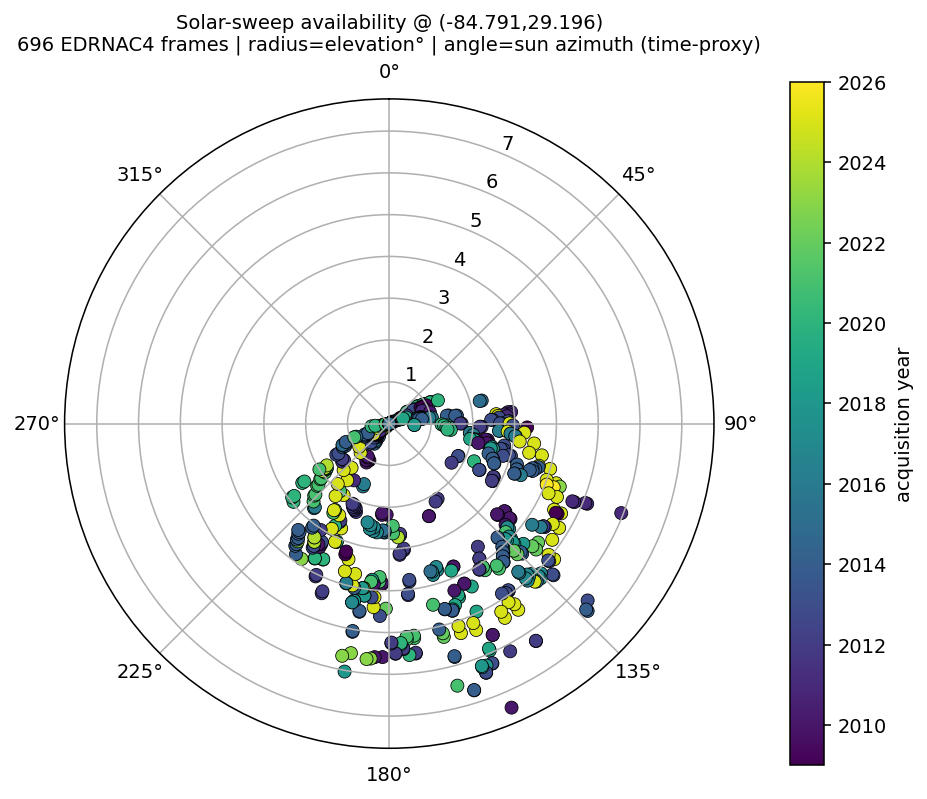

The data file committed next to this chart (first rows):
product, utc, incidence_deg, sun_elev_deg, emission_deg, phase_deg, sun_az_deg, az_source, center_lat, center_lon, download_url
nac.m1360128032le, 2020-11-16T01:06:05+00:00, 93.73, -3.73, 1.7, 94.0, 4.806, proxy, -85.43, 39.81, https://pds.lroc.im-ldi.com/data/LRO-L-L…
nac.m1097331874re, 2012-07-19T10:10:07+00:00, 92.1, -2.1, 1.13, 91.17, 5.153, proxy, -86, 25.59, https://pds.lroc.im-ldi.com/data/LRO-L-L…
nac.m1097339019le, 2012-07-19T12:09:12+00:00, 92.05, -2.05, 1.68, 93.48, 6.161, proxy, -86.04, 25.68, https://pds.lroc.im-ldi.com/data/LRO-L-L…
nac.m1097339019re, 2012-07-19T12:09:12+00:00, 92.09, -2.09, 1.12, 91.16, 6.161, proxy, -86.01, 24.67, https://pds.lroc.im-ldi.com/data/LRO-L-L…
nac.m1360142117le, 2020-11-16T05:00:50+00:00, 93.6, -3.6, 1.7, 93.88, 6.793, proxy, -85.49, 39.19, https://pds.lroc.im-ldi.com/data/LRO-L-L…
nac.m1360142117re, 2020-11-16T05:00:50+00:00, 93.62, -3.62, 1.14, 93.34, 6.793, proxy, -85.42, 39.73, https://pds.lroc.im-ldi.com/data/LRO-L-L…
nac.m1097346164le, 2012-07-19T14:08:17+00:00, 92.02, -2.02, 1.68, 93.45, 7.169, proxy, -86.08, 24.08, https://pds.lroc.im-ldi.com/data/LRO-L-L…
nac.m1097346164re, 2012-07-19T14:08:17+00:00, 92.06, -2.06, 1.12, 91.13, 7.169, proxy, -86.05, 23.05, https://pds.lroc.im-ldi.com/data/LRO-L-L…
nac.m1217270361le, 2016-05-07T14:24:54+00:00, 92.54, -2.54, 1.67, 94.21, 8.07, proxy, -85.29, 27.72, https://pds.lroc.im-ldi.com/data/LRO-L-L…
nac.m1217270361re, 2016-05-07T14:24:54+00:00, 92.59, -2.59, 1.13, 91.47, 8.07, proxy, -85.23, 27.14, https://pds.lroc.im-ldi.com/data/LRO-L-L…
nac.m1360156203le, 2020-11-16T08:55:36+00:00, 93.43, -3.43, 1.7, 93.72, 8.781, proxy, -85.58, 39.07, https://pds.lroc.im-ldi.com/data/LRO-L-L…
nac.m1360156203re, 2020-11-16T08:55:36+00:00, 93.45, -3.45, 1.14, 93.17, 8.781, proxy, -85.49, 39.59, https://pds.lroc.im-ldi.com/data/LRO-L-L…
nac.m1217277386le, 2016-05-07T16:21:59+00:00, 92.51, -2.51, 1.67, 94.18, 9.061, proxy, -85.46, 23.6, https://pds.lroc.im-ldi.com/data/LRO-L-L…
nac.m1217277386re, 2016-05-07T16:21:59+00:00, 92.56, -2.56, 1.13, 91.44, 9.061, proxy, -85.4, 23.05, https://pds.lroc.im-ldi.com/data/LRO-L-L…
nac.m1097360454le, 2012-07-19T18:06:27+00:00, 91.94, -1.94, 1.68, 93.37, 9.186, proxy, -86.2, 21.56, https://pds.lroc.im-ldi.com/data/LRO-L-L…
nac.m1097360454re, 2012-07-19T18:06:27+00:00, 91.98, -1.98, 1.12, 91.05, 9.186, proxy, -86.18, 20.84, https://pds.lroc.im-ldi.com/data/LRO-L-L…
nac.m1217291457le, 2016-05-07T20:16:30+00:00, 92.49, -2.49, 1.67, 94.16, 11.05, proxy, -85.45, 22.84, https://pds.lroc.im-ldi.com/data/LRO-L-L…
nac.m1217291457re, 2016-05-07T20:16:30+00:00, 92.53, -2.53, 1.13, 91.42, 11.05, proxy, -85.42, 22.47, https://pds.lroc.im-ldi.com/data/LRO-L-L…
nac.m1217298492le, 2016-05-07T22:13:46+00:00, 92.47, -2.47, 1.67, 94.14, 12.04, proxy, -85.45, 22.41, https://pds.lroc.im-ldi.com/data/LRO-L-L…
nac.m1217298492re, 2016-05-07T22:13:46+00:00, 92.52, -2.52, 1.13, 91.4, 12.04, proxy, -85.41, 22.01, https://pds.lroc.im-ldi.com/data/LRO-L-L…
nac.m1217305528le, 2016-05-08T00:11:01+00:00, 92.45, -2.45, 1.67, 94.12, 13.03, proxy, -85.39, 22.05, https://pds.lroc.im-ldi.com/data/LRO-L-L…
nac.m1186697883re, 2015-05-19T18:03:36+00:00, 92.17, -2.17, 1.12, 91.05, 14.4, proxy, -85.33, 28.41, https://pds.lroc.im-ldi.com/data/LRO-L-L…
nac.m1186704913le, 2015-05-19T20:00:47+00:00, 92.1, -2.1, 1.67, 93.77, 15.39, proxy, -85.33, 28.88, https://pds.lroc.im-ldi.com/data/LRO-L-L…
nac.m1186704913re, 2015-05-19T20:00:47+00:00, 92.15, -2.15, 1.12, 91.03, 15.39, proxy, -85.28, 28.27, https://pds.lroc.im-ldi.com/data/LRO-L-L…
nac.m1186711944le, 2015-05-19T21:57:57+00:00, 92.08, -2.08, 1.67, 93.75, 16.38, proxy, -85.29, 28.78, https://pds.lroc.im-ldi.com/data/LRO-L-L…
nac.m1186711944re, 2015-05-19T21:57:57+00:00, 92.13, -2.13, 1.13, 91.01, 16.38, proxy, -85.25, 28.36, https://pds.lroc.im-ldi.com/data/LRO-L-L…
nac.m1186718974le, 2015-05-19T23:55:07+00:00, 92.06, -2.06, 1.67, 93.73, 17.37, proxy, -85.26, 28.3, https://pds.lroc.im-ldi.com/data/LRO-L-L…
nac.m1186718974re, 2015-05-19T23:55:07+00:00, 92.1, -2.1, 1.12, 90.99, 17.37, proxy, -85.23, 27.88, https://pds.lroc.im-ldi.com/data/LRO-L-L…
nac.m1467388615le, 2024-04-10T11:42:29+00:00, 92.24, -2.24, 74.73, 20.62, 18.91, proxy, -85.09, 44.3, https://pds.lroc.im-ldi.com/data/LRO-L-L…
nac.m1467388615re, 2024-04-10T11:42:29+00:00, 94.66, -4.66, 79.95, 18.32, 18.91, proxy, -82.96, 25.16, https://pds.lroc.im-ldi.com/data/LRO-L-L…
nac.m1245472827re, 2017-03-30T00:26:00+00:00, 91.85, -1.85, 1.14, 90.75, 27.34, proxy, -85.06, 27.99, https://pds.lroc.im-ldi.com/data/LRO-L-L…
nac.m1094981115le, 2012-06-22T05:10:48+00:00, 91.32, -1.32, 1.67, 92.99, 33.47, proxy, -85.06, 31, https://pds.lroc.im-ldi.com/data/LRO-L-L…
nac.m1094981115re, 2012-06-22T05:10:48+00:00, 91.37, -1.37, 1.13, 90.25, 33.47, proxy, -85.05, 30.44, https://pds.lroc.im-ldi.com/data/LRO-L-L…
nac.m1214928318le, 2016-04-10T11:50:51+00:00, 91.35, -1.35, 1.67, 92.87, 37.62, proxy, -85.42, 24.86, https://pds.lroc.im-ldi.com/data/LRO-L-L…
nac.m1214928318re, 2016-04-10T11:50:51+00:00, 91.4, -1.4, 1.13, 90.33, 37.62, proxy, -85.36, 24.3, https://pds.lroc.im-ldi.com/data/LRO-L-L…
nac.m1214935373le, 2016-04-10T13:48:26+00:00, 90.87, -0.87, 1.68, 92.39, 38.61, proxy, -84.63, 33.32, https://pds.lroc.im-ldi.com/data/LRO-L-L…
nac.m1214935373re, 2016-04-10T13:48:26+00:00, 90.92, -0.92, 1.13, 89.85, 38.61, proxy, -84.59, 32.94, https://pds.lroc.im-ldi.com/data/LRO-L-L…
nac.m1214942389le, 2016-04-10T15:45:22+00:00, 91.27, -1.27, 1.68, 92.79, 39.6, proxy, -85.34, 24.11, https://pds.lroc.im-ldi.com/data/LRO-L-L…
nac.m1214942389re, 2016-04-10T15:45:22+00:00, 91.31, -1.31, 1.13, 90.25, 39.6, proxy, -85.29, 23.54, https://pds.lroc.im-ldi.com/data/LRO-L-L…
nac.m1214949449le, 2016-04-10T17:43:02+00:00, 90.69, -0.69, 1.68, 92.21, 40.6, proxy, -84.37, 34.09, https://pds.lroc.im-ldi.com/data/LRO-L-L…
nac.m1214949449re, 2016-04-10T17:43:02+00:00, 90.73, -0.73, 1.13, 89.67, 40.6, proxy, -84.34, 33.7, https://pds.lroc.im-ldi.com/data/LRO-L-L…
nac.m1332348710re, 2019-12-30T12:37:23+00:00, 91.58, -1.58, 1.15, 90.89, 45.24, proxy, -85.14, 23.34, https://pds.lroc.im-ldi.com/data/LRO-L-L…
nac.m1184368017re, 2015-04-22T18:52:30+00:00, 90.48, -0.48, 1.14, 89.43, 45.66, proxy, -84.84, 31.69, https://pds.lroc.im-ldi.com/data/LRO-L-L…
nac.m1184382224le, 2015-04-22T22:49:17+00:00, 90.36, -0.36, 1.69, 91.88, 47.66, proxy, -84.85, 31, https://pds.lroc.im-ldi.com/data/LRO-L-L…
nac.m1184382224re, 2015-04-22T22:49:17+00:00, 90.42, -0.42, 1.13, 89.37, 47.66, proxy, -84.81, 30.37, https://pds.lroc.im-ldi.com/data/LRO-L-L…
nac.m1332369859le, 2019-12-30T18:29:52+00:00, 90.91, -0.91, 1.71, 91.85, 48.22, proxy, -84.96, 28.86, https://pds.lroc.im-ldi.com/data/LRO-L-L…
nac.m1332369859re, 2019-12-30T18:29:52+00:00, 90.98, -0.98, 1.16, 90.28, 48.22, proxy, -84.85, 28.33, https://pds.lroc.im-ldi.com/data/LRO-L-L…
nac.m1184389316le, 2015-04-23T00:47:29+00:00, 90.55, -0.55, 1.69, 92.07, 48.66, proxy, -85.22, 26.79, https://pds.lroc.im-ldi.com/data/LRO-L-L…
nac.m1184389316re, 2015-04-23T00:47:29+00:00, 90.61, -0.61, 1.13, 89.56, 48.66, proxy, -85.17, 26.15, https://pds.lroc.im-ldi.com/data/LRO-L-L…
nac.m1184396414le, 2015-04-23T02:45:47+00:00, 90.62, -0.62, 1.69, 92.14, 49.67, proxy, -85.35, 24.47, https://pds.lroc.im-ldi.com/data/LRO-L-L…
nac.m1184396414re, 2015-04-23T02:45:47+00:00, 90.68, -0.68, 1.13, 89.63, 49.67, proxy, -85.31, 23.83, https://pds.lroc.im-ldi.com/data/LRO-L-L…
nac.m1174193715re, 2014-12-26T00:40:48+00:00, 91.38, -1.38, 1.14, 90.46, 50.1, proxy, -86.07, 38.32, https://pds.lroc.im-ldi.com/data/LRO-L-L…
nac.m1184403520le, 2015-04-23T04:44:13+00:00, 90.55, -0.55, 1.69, 92.07, 50.67, proxy, -85.26, 24.6, https://pds.lroc.im-ldi.com/data/LRO-L-L…
nac.m1184403520re, 2015-04-23T04:44:13+00:00, 90.61, -0.61, 1.13, 89.56, 50.67, proxy, -85.21, 23.97, https://pds.lroc.im-ldi.com/data/LRO-L-L…
nac.m1332390958le, 2019-12-31T00:21:31+00:00, 91.37, -1.37, 1.71, 92.36, 51.2, proxy, -85.09, 20.01, https://pds.lroc.im-ldi.com/data/LRO-L-L…
nac.m1184410636le, 2015-04-23T06:42:49+00:00, 90.27, -0.27, 1.68, 91.79, 51.67, proxy, -84.75, 27.72, https://pds.lroc.im-ldi.com/data/LRO-L-L…
nac.m1360494334le, 2020-11-20T06:51:07+00:00, 89.48, 0.52, 1.7, 89.88, 56.49, proxy, -84.62, 41.88, https://pds.lroc.im-ldi.com/data/LRO-L-L…
nac.m1360494334re, 2020-11-20T06:51:07+00:00, 89.5, 0.5, 1.15, 89.15, 56.49, proxy, -84.53, 41.38, https://pds.lroc.im-ldi.com/data/LRO-L-L…
nac.m1360508427le, 2020-11-20T10:46:00+00:00, 89.19, 0.81, 1.7, 89.6, 58.48, proxy, -84.48, 42.55, https://pds.lroc.im-ldi.com/data/LRO-L-L…
nac.m1360508427re, 2020-11-20T10:46:00+00:00, 89.22, 0.78, 1.15, 88.87, 58.48, proxy, -84.39, 42.02, https://pds.lroc.im-ldi.com/data/LRO-L-L…
... 636 more rows
